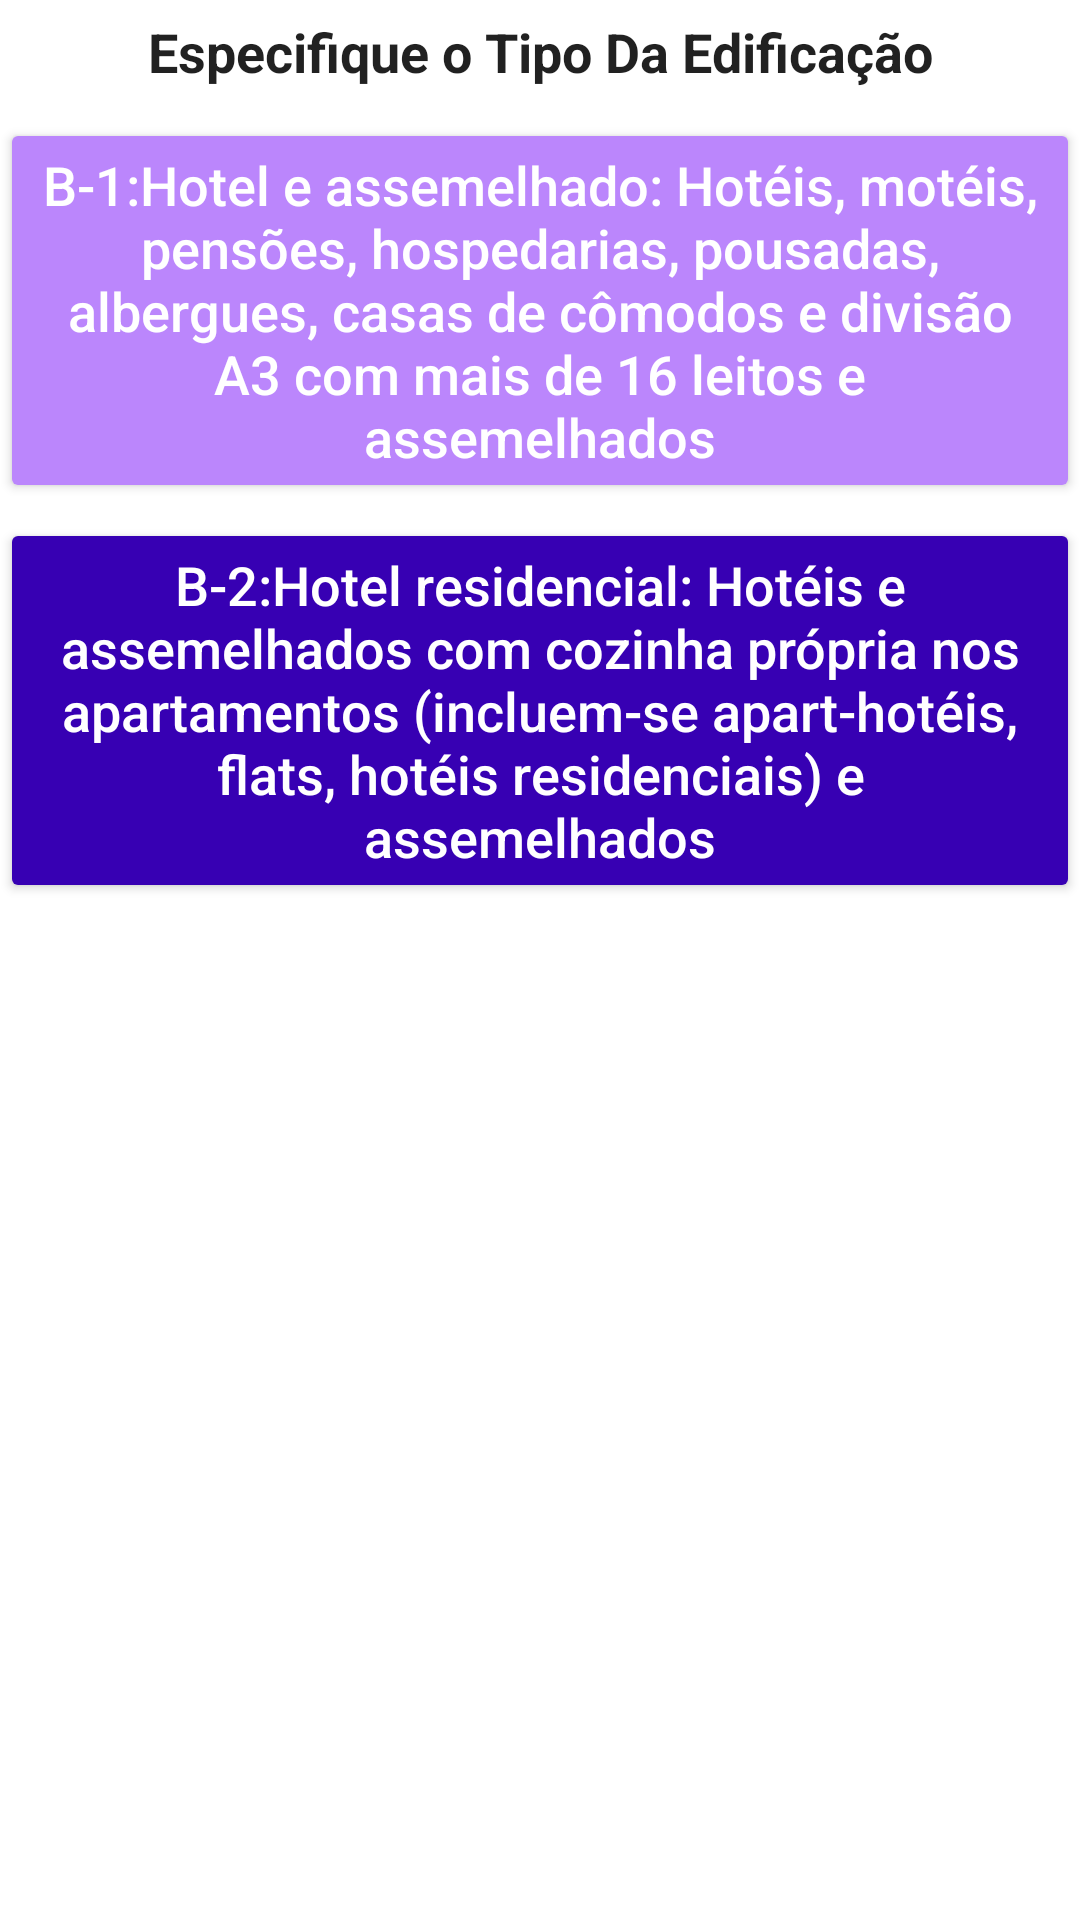

Android layout source for this screen:
<!-- AndroidManifest.xml: application theme Theme.SESCIP_Vistorias -->
<!-- res/layout/activity_divisao_b.xml -->
<?xml version="1.0" encoding="utf-8"?>
<androidx.constraintlayout.widget.ConstraintLayout xmlns:android="http://schemas.android.com/apk/res/android"
    xmlns:app="http://schemas.android.com/apk/res-auto"
    xmlns:tools="http://schemas.android.com/tools"
    android:layout_width="match_parent"
    android:layout_height="match_parent"
    tools:context="br.com.stone4.divisoes.DivisaoB">

    <TextView
        android:id="@+id/tv_divb"
        android:layout_width="0dp"
        android:layout_height="wrap_content"
        android:layout_marginTop="5dp"
        android:gravity="center"
        android:hint="@string/tv_divaorienta"
        android:textColorHint="@color/material_on_surface_emphasis_high_type"
        android:textSize="18sp"
        android:textStyle="bold"
        app:layout_constraintEnd_toEndOf="parent"
        app:layout_constraintStart_toStartOf="parent"
        app:layout_constraintTop_toTopOf="parent" />

    <Button
        android:id="@+id/B1"
        android:layout_width="wrap_content"
        android:layout_height="wrap_content"
        android:layout_marginTop="10dp"
        android:hint="@string/button_B1"
        android:onClick="onClick"
        android:textColorHint="@color/white"
        android:textSize="18sp"
        app:backgroundTint="@color/purple_200"
        app:layout_constraintEnd_toEndOf="parent"
        app:layout_constraintStart_toStartOf="parent"
        app:layout_constraintTop_toBottomOf="@+id/tv_divb" />

    <Button
        android:id="@+id/B2"
        style="@style/button_Divisao"
        android:layout_width="wrap_content"
        android:layout_height="wrap_content"
        android:layout_marginTop="5dp"
        android:hint="@string/button_B2"
        android:onClick="onClick"
        app:backgroundTint="@color/purple_700"
        app:layout_constraintEnd_toEndOf="parent"
        app:layout_constraintStart_toStartOf="parent"
        app:layout_constraintTop_toBottomOf="@+id/B1" />
</androidx.constraintlayout.widget.ConstraintLayout>
<!-- resources referenced by this layout -->
<resources>
  <color name="purple_200">#FFBB86FC</color>
  <color name="purple_700">#FF3700B3</color>
  <color name="white">#FFFFFFFF</color>
  <string name="button_B1">B-1:Hotel e assemelhado: Hotéis, motéis, pensões, hospedarias, pousadas, albergues, casas
          de cômodos e divisão A3 com mais de 16 leitos e assemelhados</string>
  <string name="button_B2">B-2:Hotel residencial: Hotéis e assemelhados com cozinha própria nos apartamentos
          (incluem-se apart-hotéis, flats, hotéis residenciais) e assemelhados</string>
      // botôes Divisão C
  <string name="tv_divaorienta">Especifique o Tipo Da Edificação</string>
      // botôes Divisão A
  <style name="button_Divisao">
          <item name="android:layout_width">wrap_content</item>
          <item name="android:layout_height">wrap_content</item>
          <item name="android:layout_marginTop">10dp</item>
          <item name="android:gravity">center</item>
          <item name="android:textColorHint">@color/white</item>
          <item name="android:textSize">18sp</item>
      </style>
  //--------------------------------------------------------------------------------------------------
      Vistorias Passo-aPasso
      // Título vistorias passo a passo
  <style name="Theme.SESCIP_Vistorias" parent="Theme.MaterialComponents.DayNight.DarkActionBar">
          
          <item name="colorPrimary">@color/purple_500</item>
          <item name="colorPrimaryVariant">@color/purple_700</item>
          <item name="colorOnPrimary">@color/white</item>
          
          <item name="colorSecondary">@color/teal_200</item>
          <item name="colorSecondaryVariant">@color/teal_700</item>
          <item name="colorOnSecondary">@color/black</item>
          
          <item name="android:statusBarColor" tools:targetApi="l">?attr/colorPrimaryVariant</item>
          
      </style>
  <color name="purple_500">#FF6200EE</color>
  <color name="teal_200">#FF03DAC5</color>
  <color name="teal_700">#FF018786</color>
  <color name="black">#FF000000</color>
</resources>
